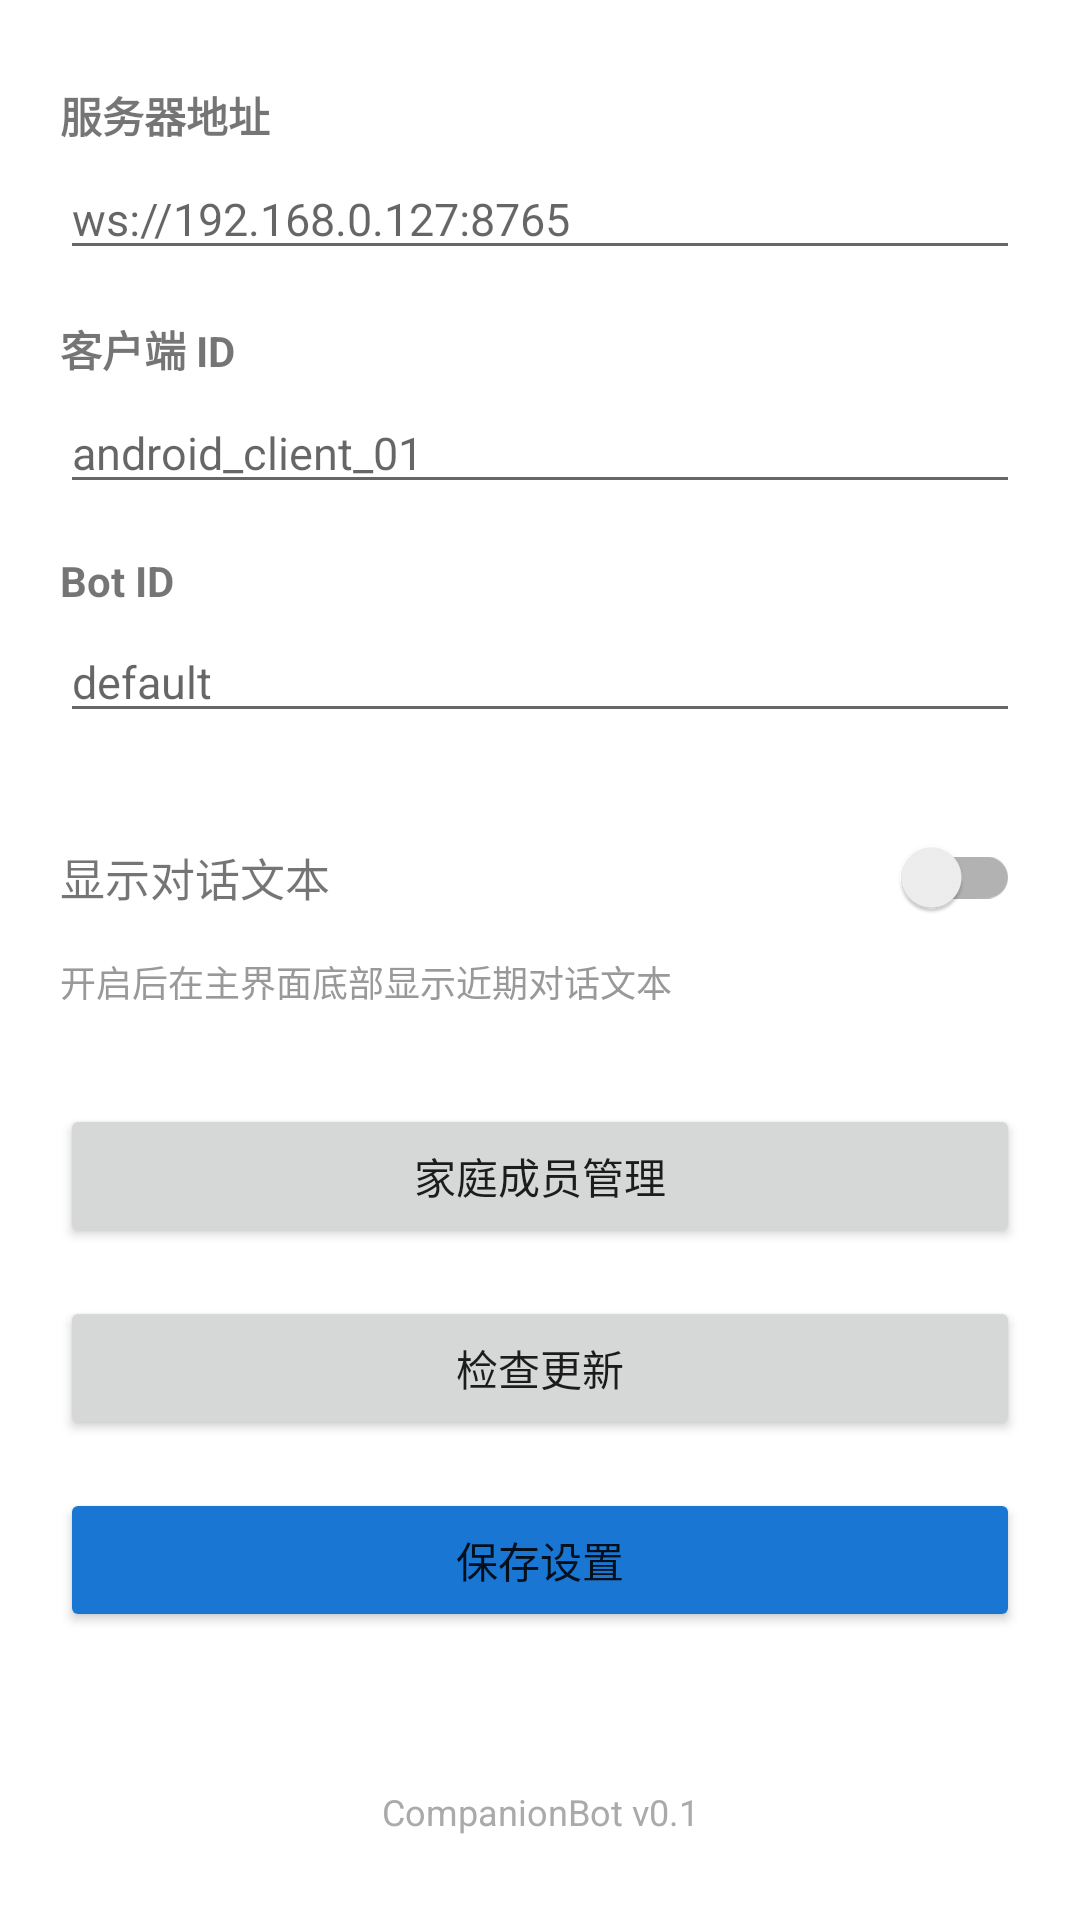

Reconstruct the res/layout file that produces this screen, plus the resources it refers to.
<!-- AndroidManifest.xml: application theme Theme.CompanionBot -->
<!-- res/layout/activity_settings.xml -->
<?xml version="1.0" encoding="utf-8"?>
<LinearLayout xmlns:android="http://schemas.android.com/apk/res/android"
    android:layout_width="match_parent"
    android:layout_height="match_parent"
    android:orientation="vertical"
    android:padding="20dp">

    <TextView
        android:layout_width="wrap_content"
        android:layout_height="wrap_content"
        android:text="服务器地址"
        android:textSize="14sp"
        android:textStyle="bold"
        android:layout_marginTop="8dp" />

    <EditText
        android:id="@+id/etServerUrl"
        android:layout_width="match_parent"
        android:layout_height="wrap_content"
        android:hint="ws://192.168.0.127:8765"
        android:inputType="textUri"
        android:singleLine="true"
        android:textSize="15sp"
        android:layout_marginTop="4dp" />

    <TextView
        android:layout_width="wrap_content"
        android:layout_height="wrap_content"
        android:text="客户端 ID"
        android:textSize="14sp"
        android:textStyle="bold"
        android:layout_marginTop="16dp" />

    <EditText
        android:id="@+id/etClientId"
        android:layout_width="match_parent"
        android:layout_height="wrap_content"
        android:hint="android_client_01"
        android:inputType="text"
        android:singleLine="true"
        android:textSize="15sp"
        android:layout_marginTop="4dp" />

    <TextView
        android:layout_width="wrap_content"
        android:layout_height="wrap_content"
        android:text="Bot ID"
        android:textSize="14sp"
        android:textStyle="bold"
        android:layout_marginTop="16dp" />

    <EditText
        android:id="@+id/etBotId"
        android:layout_width="match_parent"
        android:layout_height="wrap_content"
        android:hint="default"
        android:inputType="text"
        android:singleLine="true"
        android:textSize="15sp"
        android:layout_marginTop="4dp" />

    
    <LinearLayout
        android:layout_width="match_parent"
        android:layout_height="wrap_content"
        android:orientation="horizontal"
        android:gravity="center_vertical"
        android:layout_marginTop="24dp">

        <TextView
            android:layout_width="0dp"
            android:layout_height="wrap_content"
            android:layout_weight="1"
            android:text="显示对话文本"
            android:textSize="15sp" />

        <androidx.appcompat.widget.SwitchCompat
            android:id="@+id/switchShowChat"
            android:layout_width="wrap_content"
            android:layout_height="wrap_content" />
    </LinearLayout>

    <TextView
        android:layout_width="wrap_content"
        android:layout_height="wrap_content"
        android:text="开启后在主界面底部显示近期对话文本"
        android:textSize="12sp"
        android:textColor="#999999"
        android:layout_marginTop="2dp" />

    
    <Button
        android:id="@+id/btnEnroll"
        android:layout_width="match_parent"
        android:layout_height="wrap_content"
        android:text="家庭成员管理"
        android:layout_marginTop="32dp" />

    
    <Button
        android:id="@+id/btnCheckUpdate"
        android:layout_width="match_parent"
        android:layout_height="wrap_content"
        android:text="检查更新"
        android:layout_marginTop="16dp" />

    
    <Button
        android:id="@+id/btnSave"
        android:layout_width="match_parent"
        android:layout_height="wrap_content"
        android:text="保存设置"
        android:layout_marginTop="16dp"
        android:backgroundTint="#1976D2" />

    
    <View
        android:layout_width="0dp"
        android:layout_height="0dp"
        android:layout_weight="1" />

    <TextView
        android:layout_width="match_parent"
        android:layout_height="wrap_content"
        android:text="CompanionBot v0.1"
        android:textSize="12sp"
        android:textColor="#AAAAAA"
        android:gravity="center"
        android:layout_marginBottom="8dp" />
</LinearLayout>
<!-- resources referenced by this layout -->
<resources>
  <style name="Theme.CompanionBot" parent="Theme.MaterialComponents.Light.DarkActionBar">
          <item name="colorPrimary">#1976D2</item>
          <item name="colorPrimaryVariant">#1565C0</item>
          <item name="colorOnPrimary">#FFFFFF</item>
          <item name="colorSecondary">#FF9800</item>
      </style>
</resources>
